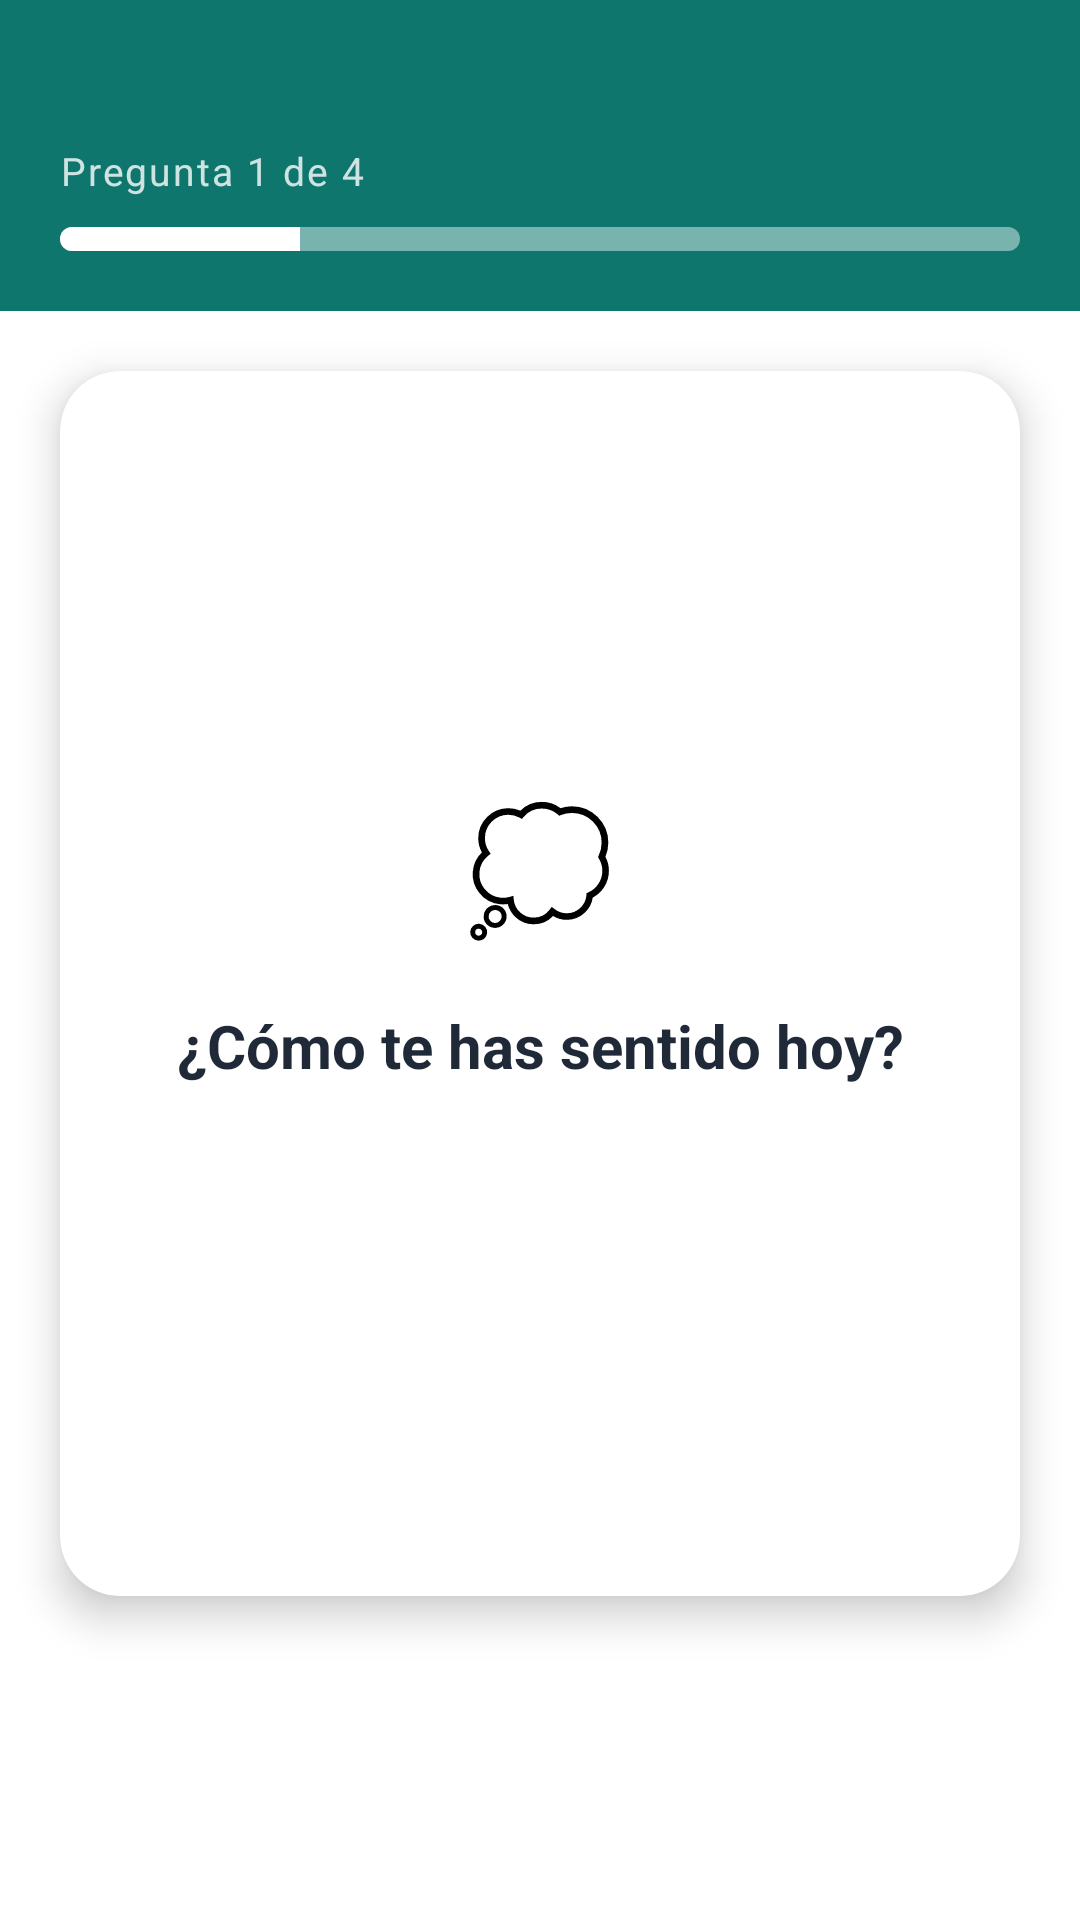

This screen was rendered from an Android layout file. Write that file and the resources it references.
<!-- AndroidManifest.xml: application theme Theme.PsyConnect -->
<!-- res/layout/activity_dynamic_test.xml -->
<?xml version="1.0" encoding="utf-8"?>
<LinearLayout
    xmlns:android="http://schemas.android.com/apk/res/android"
    xmlns:app="http://schemas.android.com/apk/res-auto"
    android:layout_width="match_parent"
    android:layout_height="match_parent"
    android:orientation="vertical"
    android:background="@color/fondo_login">

    
    <LinearLayout
        android:layout_width="match_parent"
        android:layout_height="wrap_content"
        android:background="@color/turquesa_oscuro"
        android:paddingStart="20dp"
        android:paddingEnd="20dp"
        android:paddingTop="48dp"
        android:paddingBottom="20dp"
        android:orientation="vertical">

        
        <TextView
            android:id="@+id/tvQuestionCounter"
            android:layout_width="wrap_content"
            android:layout_height="wrap_content"
            android:text="Pregunta 1 de 4"
            android:textColor="#CCFFFFFF"
            android:textSize="13sp"
            android:letterSpacing="0.05"
            android:layout_marginBottom="10dp"/>

        
        <ProgressBar
            android:id="@+id/progressBar"
            style="?android:attr/progressBarStyleHorizontal"
            android:layout_width="match_parent"
            android:layout_height="8dp"
            android:max="100"
            android:progress="25"
            android:progressDrawable="@drawable/progress_bar_drawable"
            android:background="@drawable/progress_bar_background"/>

    </LinearLayout>

    
    <androidx.cardview.widget.CardView
        android:layout_width="match_parent"
        android:layout_height="0dp"
        android:layout_weight="1"
        android:layout_margin="20dp"
        app:cardCornerRadius="20dp"
        app:cardElevation="8dp"
        app:cardBackgroundColor="@color/blanco">

        <LinearLayout
            android:layout_width="match_parent"
            android:layout_height="match_parent"
            android:orientation="vertical"
            android:padding="24dp"
            android:gravity="center_vertical">

            
            <TextView
                android:id="@+id/tvEmoji"
                android:layout_width="wrap_content"
                android:layout_height="wrap_content"
                android:text="💭"
                android:textSize="40sp"
                android:layout_gravity="center_horizontal"
                android:layout_marginBottom="20dp"/>

            
            <TextView
                android:id="@+id/tvQuestionText"
                android:layout_width="match_parent"
                android:layout_height="wrap_content"
                android:text="¿Cómo te has sentido hoy?"
                android:textColor="#1F2937"
                android:textSize="20sp"
                android:textStyle="bold"
                android:lineSpacingExtra="4dp"
                android:gravity="center"
                android:layout_marginBottom="32dp"/>

            
            <LinearLayout
                android:id="@+id/optionsContainer"
                android:layout_width="match_parent"
                android:layout_height="wrap_content"
                android:orientation="vertical"/>

        </LinearLayout>

    </androidx.cardview.widget.CardView>

    
    <LinearLayout
        android:layout_width="match_parent"
        android:layout_height="wrap_content"
        android:paddingStart="20dp"
        android:paddingEnd="20dp"
        android:paddingBottom="32dp"
        android:orientation="vertical">

        <Button
            android:id="@+id/btnNext"
            android:layout_width="match_parent"
            android:layout_height="56dp"
            android:text="Siguiente →"
            android:textSize="16sp"
            android:textStyle="bold"
            android:textColor="@color/blanco"
            android:backgroundTint="@color/turquesa_principal"
            android:enabled="false"
            style="@style/Widget.Material3.Button"/>

    </LinearLayout>

</LinearLayout>
<!-- resources referenced by this layout -->
<resources>
  <color name="blanco">#FFFFFF</color>
  <color name="fondo_login">#FFFFFF</color>
  <color name="turquesa_oscuro">#0F766E</color>
  <color name="turquesa_principal">#14B8A6</color>
  <!-- drawable progress_bar_background (drawable) -->
  <?xml version="1.0" encoding="utf-8"?>
  <shape xmlns:android="http://schemas.android.com/apk/res/android"
      android:shape="rectangle">
      <corners android:radius="4dp"/>
      <solid android:color="#40FFFFFF"/>
  </shape>
  <!-- drawable progress_bar_drawable (drawable) -->
  <?xml version="1.0" encoding="utf-8"?>
  <layer-list xmlns:android="http://schemas.android.com/apk/res/android">
  
      
      <item android:id="@android:id/background">
          <shape android:shape="rectangle">
              <corners android:radius="4dp"/>
              <solid android:color="#40FFFFFF"/>
          </shape>
      </item>
  
      
      <item android:id="@android:id/progress">
          <clip>
              <shape android:shape="rectangle">
                  <corners android:radius="4dp"/>
                  <solid android:color="#FFFFFF"/>
              </shape>
          </clip>
      </item>
  
  </layer-list>
  <style name="Theme.PsyConnect" parent="Base.Theme.PsyConnect" />
  <style name="Base.Theme.PsyConnect" parent="Theme.Material3.DayNight.NoActionBar">
  
          <item name="colorPrimary">@color/turquesa_principal</item>
          <item name="colorSecondary">@color/turquesa_oscuro</item>
          <item name="colorTertiary">@color/turquesa_oscuro</item>
  
          
          <item name="colorSecondaryContainer">@color/white</item> 
          <item name="colorOnSecondaryContainer">@color/turquesa_oscuro</item>
          <item name="colorSurface">@color/fondo_login</item>
  
          <item name="android:statusBarColor">@color/status_bar_color</item>
          <item name="android:navigationBarColor">@color/fondo_login</item>
  
      </style>
  <color name="white">#FFFFFF</color>
  <color name="status_bar_color">#134E4A</color>
</resources>
